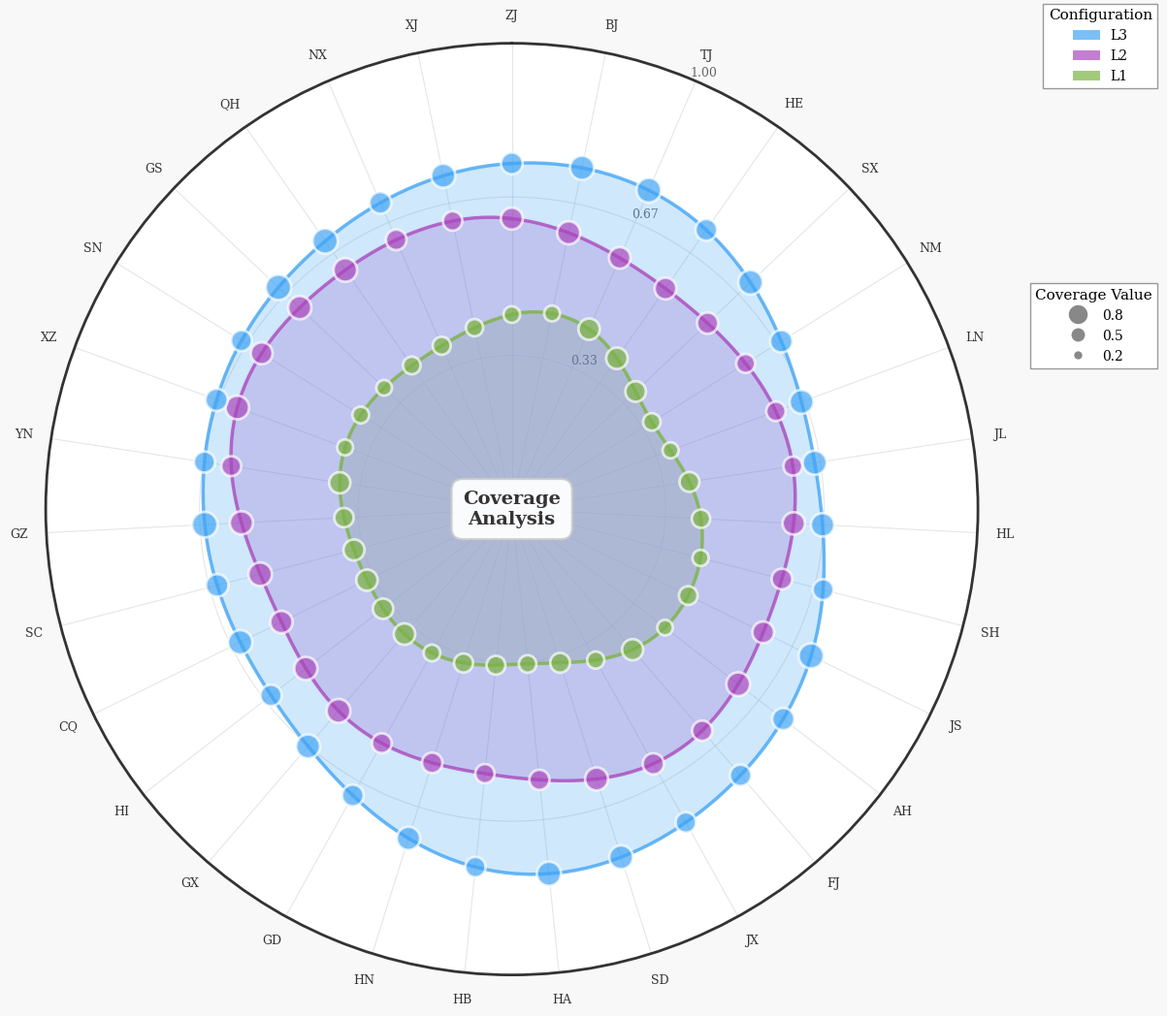

Recreate this plot in Python. (Note: this script raises an exception after producing the figure.)
"""
Polar Coverage Chart - Multi-Configuration Comparison Visualization

This chart visualizes coverage performance across multiple categories (provinces/regions)
for different configuration types.

Chart Components:
1. Radial Axes: Each ray represents a category (e.g., province)
2. Radial Distance: Represents coverage value (0.0 to 1.0)
3. Filled Areas: Show overall coverage pattern for each configuration
4. Bubbles: Individual data points with size representing coverage intensity
5. Colors: Distinguish different configuration types

Use Cases:
- Network coverage comparison across regions
- Service deployment analysis by configuration
- Resource allocation visualization
- Performance benchmarking across categories
"""

import numpy as np
import matplotlib.pyplot as plt
from matplotlib.lines import Line2D
from scipy.interpolate import make_interp_spline
from scipy.ndimage import gaussian_filter1d
import matplotlib.patches as mpatches
import os

# Set global font style
plt.rcParams['font.family'] = 'serif'
plt.rcParams['font.serif'] = ['Times New Roman', 'DejaVu Serif']
plt.rcParams['font.size'] = 10
plt.rcParams['axes.linewidth'] = 1.5

# Define categories (Chinese provinces)
provinces = [
    'ZJ', 'BJ', 'TJ', 'HE', 'SX', 'NM', 'LN', 'JL', 'HL',
    'SH', 'JS', 'AH', 'FJ', 'JX', 'SD', 'HA', 'HB',
    'HN', 'GD', 'GX', 'HI', 'CQ', 'SC', 'GZ', 'YN', 'XZ',
    'SN', 'GS', 'QH', 'NX', 'XJ'
]

n_categories = len(provinces)
angles = np.linspace(0, 2 * np.pi, n_categories, endpoint=False)

# Generate simulated data for three configurations
np.random.seed(42)

# Configuration L1 (Green) - Lower coverage, more variation
coverage_L1 = np.random.uniform(0.2, 0.6, n_categories)
coverage_L1 = gaussian_filter1d(coverage_L1, sigma=2, mode='wrap')
coverage_values_L1 = np.random.uniform(0.15, 0.55, n_categories)  # Bubble sizes

# Configuration L2 (Purple) - Medium coverage
coverage_L2 = np.random.uniform(0.4, 0.8, n_categories)
coverage_L2 = gaussian_filter1d(coverage_L2, sigma=2, mode='wrap')
coverage_values_L2 = np.random.uniform(0.35, 0.75, n_categories)

# Configuration L3 (Blue) - Higher coverage
coverage_L3 = np.random.uniform(0.5, 0.95, n_categories)
coverage_L3 = gaussian_filter1d(coverage_L3, sigma=2, mode='wrap')
coverage_values_L3 = np.random.uniform(0.45, 0.90, n_categories)

# Create smooth curves for filled areas
def smooth_polar_curve(angles, radii, smoothness=200):
    """Create smooth interpolated curve for polar plot"""
    angles_extended = np.concatenate([angles, [angles[0]]])
    radii_extended = np.concatenate([radii, [radii[0]]])

    t = np.linspace(0, 1, len(angles_extended))
    t_smooth = np.linspace(0, 1, smoothness)

    spline = make_interp_spline(t, radii_extended, k=3)
    radii_smooth = spline(t_smooth)
    angles_smooth = np.linspace(0, 2 * np.pi, smoothness, endpoint=True)

    return angles_smooth, radii_smooth

# Generate smooth curves
angles_smooth_L1, coverage_smooth_L1 = smooth_polar_curve(angles, coverage_L1)
angles_smooth_L2, coverage_smooth_L2 = smooth_polar_curve(angles, coverage_L2)
angles_smooth_L3, coverage_smooth_L3 = smooth_polar_curve(angles, coverage_L3)

# Create figure
fig = plt.figure(figsize=(12, 12))
ax = fig.add_subplot(111, projection='polar')

# Set viewing angle
ax.set_theta_offset(np.pi / 2)  # Start from top
ax.set_theta_direction(-1)  # Clockwise

# Color scheme for configurations
color_L1 = '#7CB342'  # Green
color_L2 = '#AB47BC'  # Purple
color_L3 = '#42A5F5'  # Blue

# Plot filled areas (radar shapes) for each configuration
# Layer 1: L1 (Green - lowest coverage)
ax.fill(angles_smooth_L1, coverage_smooth_L1,
       color=color_L1, alpha=0.25, linewidth=0, zorder=1)
ax.plot(angles_smooth_L1, coverage_smooth_L1,
       color=color_L1, linewidth=2.5, alpha=0.8, zorder=4)

# Layer 2: L2 (Purple - medium coverage)
ax.fill(angles_smooth_L2, coverage_smooth_L2,
       color=color_L2, alpha=0.25, linewidth=0, zorder=2)
ax.plot(angles_smooth_L2, coverage_smooth_L2,
       color=color_L2, linewidth=2.5, alpha=0.8, zorder=5)

# Layer 3: L3 (Blue - highest coverage)
ax.fill(angles_smooth_L3, coverage_smooth_L3,
       color=color_L3, alpha=0.25, linewidth=0, zorder=3)
ax.plot(angles_smooth_L3, coverage_smooth_L3,
       color=color_L3, linewidth=2.5, alpha=0.8, zorder=6)

# Normalize bubble sizes based on coverage values
def normalize_bubble_size(values, min_size=80, max_size=400):
    """Map coverage values (0-1) to bubble sizes"""
    # Values are already 0-1, so just scale
    return values * (max_size - min_size) + min_size

# Plot bubbles for each configuration at their respective positions
# Bubbles show individual data points with size = coverage value

# L1 bubbles (Green)
bubble_sizes_L1 = normalize_bubble_size(coverage_values_L1)
scatter_L1 = ax.scatter(angles, coverage_L1,
                       s=bubble_sizes_L1,
                       c=color_L1, alpha=0.7, edgecolors='white',
                       linewidths=2, zorder=7)

# L2 bubbles (Purple)
bubble_sizes_L2 = normalize_bubble_size(coverage_values_L2)
scatter_L2 = ax.scatter(angles, coverage_L2,
                       s=bubble_sizes_L2,
                       c=color_L2, alpha=0.7, edgecolors='white',
                       linewidths=2, zorder=8)

# L3 bubbles (Blue)
bubble_sizes_L3 = normalize_bubble_size(coverage_values_L3)
scatter_L3 = ax.scatter(angles, coverage_L3,
                       s=bubble_sizes_L3,
                       c=color_L3, alpha=0.7, edgecolors='white',
                       linewidths=2, zorder=9)

# Configure radial axis (0.0 to 1.0 scale)
ax.set_ylim(0, 1.0)
ax.set_yticks([0.33, 0.67, 1.0])
ax.set_yticklabels(['0.33', '0.67', '1.00'], fontsize=9, color='#666666')

# Configure angular axis (province labels)
ax.set_xticks(angles)
ax.set_xticklabels(provinces, fontsize=9, color='#333333')
ax.tick_params(axis='x', pad=10)

# Grid styling
ax.grid(True, linestyle='-', linewidth=0.8, color='#CCCCCC', alpha=0.5, zorder=0)
ax.spines['polar'].set_linewidth(2.0)
ax.spines['polar'].set_color('#333333')

# Set background
fig.patch.set_facecolor('#F8F8F8')
ax.set_facecolor('white')

# Add center text
ax.text(0, 0, 'Coverage\nAnalysis',
       ha='center', va='center', fontsize=14,
       fontweight='bold', color='#333333',
       transform=ax.transData,
       bbox=dict(boxstyle='round,pad=0.6', facecolor='white',
                edgecolor='#CCCCCC', linewidth=1.5, alpha=0.95))

# Create custom legends
# Legend 1: Configuration types (colored patches)
legend_elements_config = [
    mpatches.Patch(facecolor=color_L3, edgecolor='none', alpha=0.7, label='L3'),
    mpatches.Patch(facecolor=color_L2, edgecolor='none', alpha=0.7, label='L2'),
    mpatches.Patch(facecolor=color_L1, edgecolor='none', alpha=0.7, label='L1'),
]

legend1 = ax.legend(handles=legend_elements_config,
                   loc='upper right', bbox_to_anchor=(1.20, 1.05),
                   frameon=True, fancybox=False, shadow=False,
                   title='Configuration', title_fontsize=11, fontsize=10,
                   edgecolor='#999999', framealpha=1.0, facecolor='white')

# Legend 2: Coverage value (bubble size)
legend_elements_coverage = [
    Line2D([0], [0], marker='o', color='w',
          markerfacecolor='#888888', markeredgecolor='white',
          markersize=16, markeredgewidth=2, label='0.8'),
    Line2D([0], [0], marker='o', color='w',
          markerfacecolor='#888888', markeredgecolor='white',
          markersize=12, markeredgewidth=2, label='0.5'),
    Line2D([0], [0], marker='o', color='w',
          markerfacecolor='#888888', markeredgecolor='white',
          markersize=8, markeredgewidth=2, label='0.2'),
]

legend2 = ax.legend(handles=legend_elements_coverage,
                   loc='upper right', bbox_to_anchor=(1.20, 0.75),
                   frameon=True, fancybox=False, shadow=False,
                   title='Coverage Value', title_fontsize=11, fontsize=10,
                   edgecolor='#999999', framealpha=1.0, facecolor='white')

# Add first legend back
ax.add_artist(legend1)

# Adjust layout
plt.tight_layout()

# Save outputs
script_dir = os.path.dirname(os.path.abspath(__file__))
svg_path = os.path.join(script_dir, 'polar_coverage_chart.svg')
png_path = os.path.join(script_dir, 'polar_coverage_chart.png')

plt.savefig(svg_path, format='svg', dpi=300, bbox_inches='tight',
           facecolor='#F8F8F8', edgecolor='none')
print(f"[OK] Polar coverage chart saved as '{svg_path}'")

plt.savefig(png_path, format='png', dpi=300, bbox_inches='tight',
           facecolor='#F8F8F8', edgecolor='none')
print(f"[OK] Preview PNG saved as '{png_path}'")

print("\n" + "="*70)
print("CHART INTERPRETATION GUIDE:")
print("="*70)
print("\n[1] COORDINATE SYSTEM (Polar/Radial)")
print("    • Each ray = One category (province)")
print("    • Radial distance = Coverage value (0.0 to 1.0)")
print("    • Outer ring = Higher coverage")
print("\n[2] BUBBLES (Scatter Points)")
print("    • Size = Coverage value (larger = higher coverage)")
print("    • Color = Configuration type (L1=Green, L2=Purple, L3=Blue)")
print("    • Position = Specific coverage for that province & configuration")
print("\n[3] FILLED AREAS (Radar Shapes)")
print("    • Color regions show overall coverage pattern per configuration")
print("    • Larger area = Better overall coverage")
print("    • Shape reveals which provinces have strong/weak coverage")
print("\n[4] HOW TO READ:")
print("    ► To check a specific province:")
print("      - Find the ray for that province")
print("      - Look at bubble size & color on that ray")
print("      - Example: ZJ (Zhejiang) has large blue bubble → L3 has high coverage")
print("\n    ► To compare configurations:")
print("      - Compare the extent of colored areas")
print("      - L3 (blue) extends furthest → best overall coverage")
print("      - L1 (green) smaller area → lower coverage")
print("\n    ► To find outliers:")
print("      - Look for unusually large/small bubbles")
print("      - Check if certain provinces lag behind in all configurations")
print("="*70)

plt.show()
